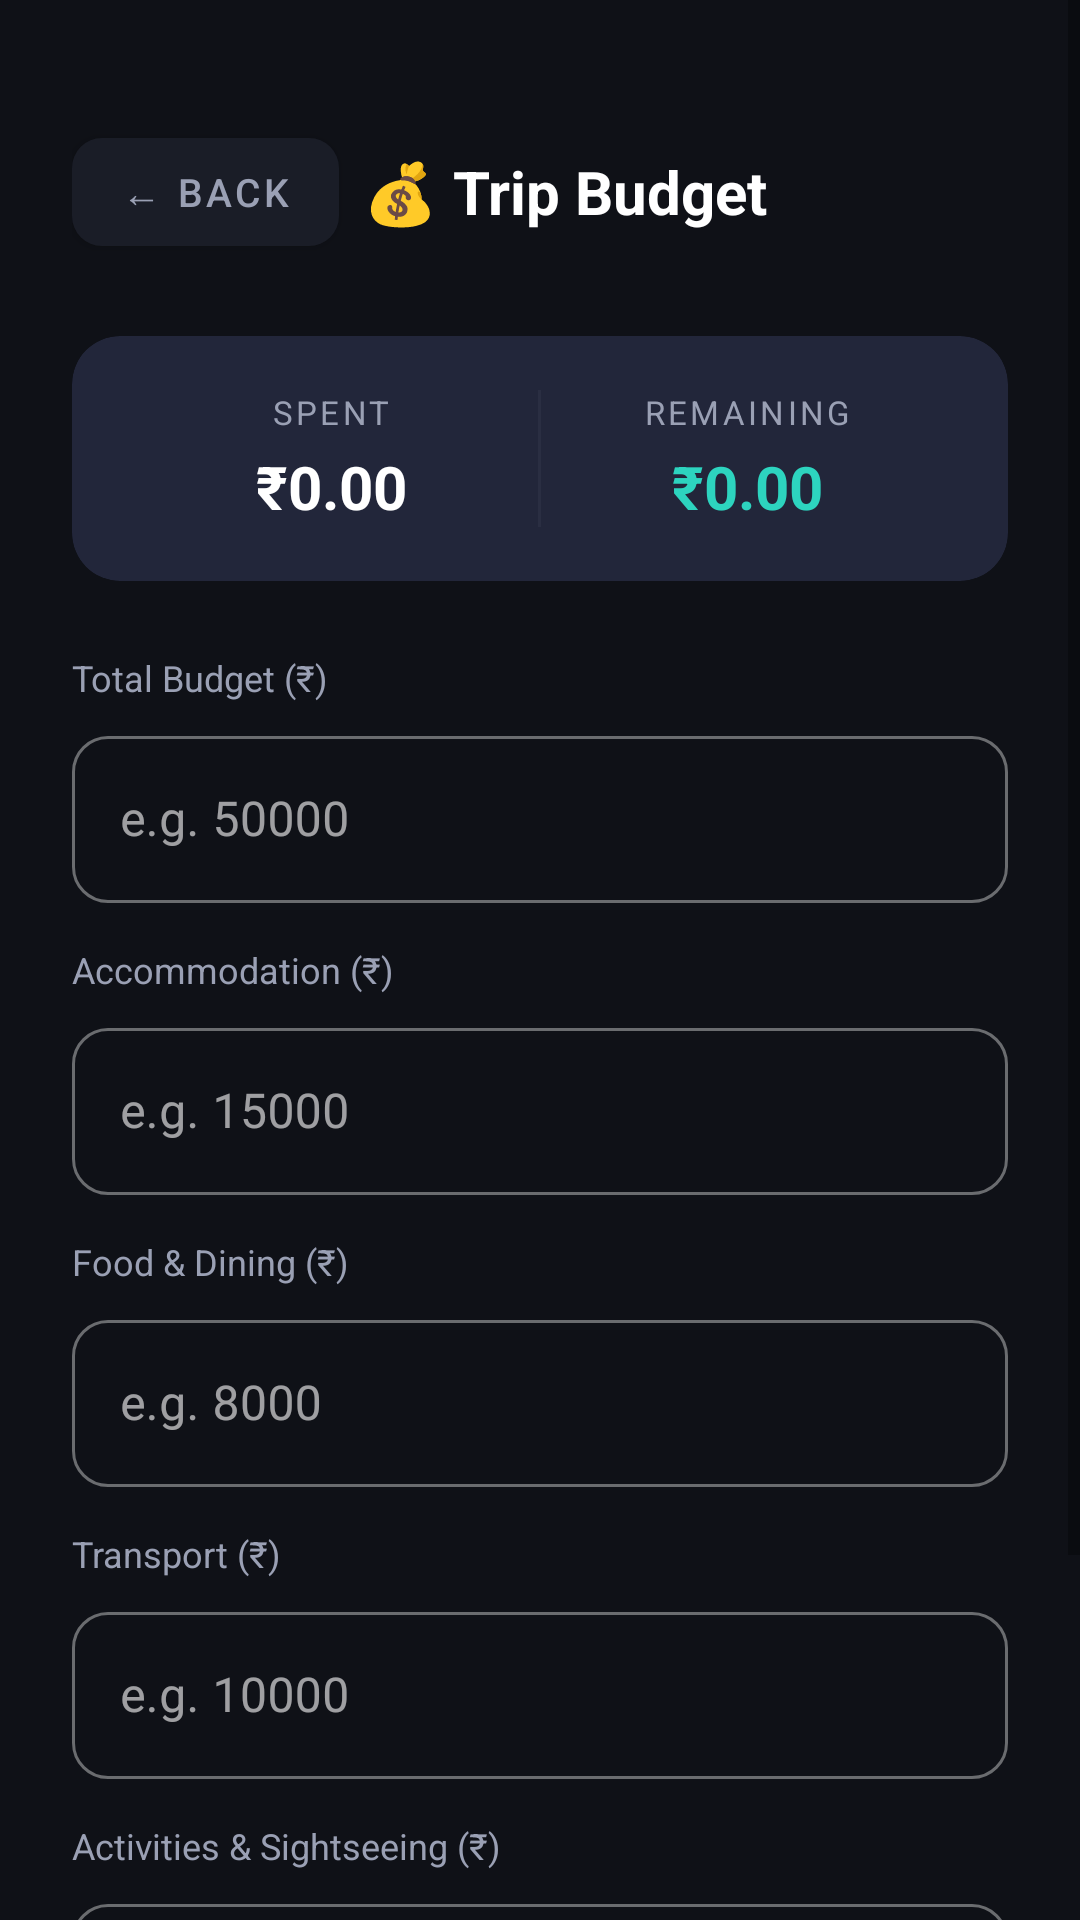

Layout XML and referenced resources for this Android screen:
<!-- AndroidManifest.xml: application theme Theme.TripPlanner -->
<!-- res/layout/activity_budget.xml -->
<?xml version="1.0" encoding="utf-8"?>
<ScrollView xmlns:android="http://schemas.android.com/apk/res/android"
    xmlns:app="http://schemas.android.com/apk/res-auto"
    android:layout_width="match_parent"
    android:layout_height="match_parent"
    android:background="@color/bg_dark"
    android:fillViewport="true">

    <LinearLayout
        android:layout_width="match_parent"
        android:layout_height="wrap_content"
        android:orientation="vertical"
        android:padding="24dp">

        
        <LinearLayout
            android:layout_width="match_parent"
            android:layout_height="wrap_content"
            android:orientation="horizontal"
            android:gravity="center_vertical"
            android:layout_marginTop="16dp"
            android:layout_marginBottom="24dp">

            <com.google.android.material.button.MaterialButton
                android:id="@+id/btnBack"
                android:layout_width="wrap_content"
                android:layout_height="wrap_content"
                android:text="← Back"
                android:textSize="13sp"
                app:backgroundTint="@color/surface_dark"
                app:cornerRadius="10dp"
                android:textColor="@color/text_secondary" />

            <TextView
                android:layout_width="0dp"
                android:layout_height="wrap_content"
                android:layout_weight="1"
                android:text="💰 Trip Budget"
                android:textColor="@color/text_primary"
                android:textSize="20sp"
                android:textStyle="bold"
                android:gravity="center" />

            <View android:layout_width="72dp" android:layout_height="1dp" />
        </LinearLayout>

        
        <androidx.cardview.widget.CardView
            android:layout_width="match_parent"
            android:layout_height="wrap_content"
            app:cardBackgroundColor="@color/card_dark"
            app:cardCornerRadius="16dp"
            app:cardElevation="0dp"
            android:layout_marginBottom="24dp">

            <LinearLayout
                android:layout_width="match_parent"
                android:layout_height="wrap_content"
                android:orientation="horizontal"
                android:padding="18dp">

                <LinearLayout
                    android:layout_width="0dp"
                    android:layout_height="wrap_content"
                    android:layout_weight="1"
                    android:orientation="vertical"
                    android:gravity="center">
                    <TextView
                        android:layout_width="wrap_content"
                        android:layout_height="wrap_content"
                        android:text="SPENT"
                        android:textColor="@color/text_secondary"
                        android:textSize="11sp"
                        android:letterSpacing="0.1" />
                    <TextView
                        android:id="@+id/tvSpent"
                        android:layout_width="wrap_content"
                        android:layout_height="wrap_content"
                        android:text="₹0.00"
                        android:textColor="@color/text_primary"
                        android:textSize="20sp"
                        android:textStyle="bold"
                        android:layout_marginTop="4dp" />
                </LinearLayout>

                <View
                    android:layout_width="1dp"
                    android:layout_height="match_parent"
                    android:background="@color/divider" />

                <LinearLayout
                    android:layout_width="0dp"
                    android:layout_height="wrap_content"
                    android:layout_weight="1"
                    android:orientation="vertical"
                    android:gravity="center">
                    <TextView
                        android:layout_width="wrap_content"
                        android:layout_height="wrap_content"
                        android:text="REMAINING"
                        android:textColor="@color/text_secondary"
                        android:textSize="11sp"
                        android:letterSpacing="0.1" />
                    <TextView
                        android:id="@+id/tvRemaining"
                        android:layout_width="wrap_content"
                        android:layout_height="wrap_content"
                        android:text="₹0.00"
                        android:textColor="@color/accent_teal"
                        android:textSize="20sp"
                        android:textStyle="bold"
                        android:layout_marginTop="4dp" />
                </LinearLayout>
            </LinearLayout>
        </androidx.cardview.widget.CardView>

        
        <TextView android:layout_width="wrap_content" android:layout_height="wrap_content"
            android:text="Total Budget (₹)" android:textColor="@color/text_secondary"
            android:textSize="12sp" android:layout_marginBottom="6dp" />
        <com.google.android.material.textfield.TextInputLayout
            android:layout_width="match_parent" android:layout_height="wrap_content"
            style="@style/Widget.MaterialComponents.TextInputLayout.OutlinedBox"
            app:boxCornerRadiusTopStart="12dp" app:boxCornerRadiusTopEnd="12dp"
            app:boxCornerRadiusBottomStart="12dp" app:boxCornerRadiusBottomEnd="12dp"
            android:layout_marginBottom="14dp">
            <com.google.android.material.textfield.TextInputEditText
                android:id="@+id/etTotalBudget" android:layout_width="match_parent"
                android:layout_height="wrap_content" android:inputType="numberDecimal"
                android:textColor="@color/text_primary" android:hint="e.g. 50000" />
        </com.google.android.material.textfield.TextInputLayout>

        <TextView android:layout_width="wrap_content" android:layout_height="wrap_content"
            android:text="Accommodation (₹)" android:textColor="@color/text_secondary"
            android:textSize="12sp" android:layout_marginBottom="6dp" />
        <com.google.android.material.textfield.TextInputLayout
            android:layout_width="match_parent" android:layout_height="wrap_content"
            style="@style/Widget.MaterialComponents.TextInputLayout.OutlinedBox"
            app:boxCornerRadiusTopStart="12dp" app:boxCornerRadiusTopEnd="12dp"
            app:boxCornerRadiusBottomStart="12dp" app:boxCornerRadiusBottomEnd="12dp"
            android:layout_marginBottom="14dp">
            <com.google.android.material.textfield.TextInputEditText
                android:id="@+id/etAccommodation" android:layout_width="match_parent"
                android:layout_height="wrap_content" android:inputType="numberDecimal"
                android:textColor="@color/text_primary" android:hint="e.g. 15000" />
        </com.google.android.material.textfield.TextInputLayout>

        <TextView android:layout_width="wrap_content" android:layout_height="wrap_content"
            android:text="Food &amp; Dining (₹)" android:textColor="@color/text_secondary"
            android:textSize="12sp" android:layout_marginBottom="6dp" />
        <com.google.android.material.textfield.TextInputLayout
            android:layout_width="match_parent" android:layout_height="wrap_content"
            style="@style/Widget.MaterialComponents.TextInputLayout.OutlinedBox"
            app:boxCornerRadiusTopStart="12dp" app:boxCornerRadiusTopEnd="12dp"
            app:boxCornerRadiusBottomStart="12dp" app:boxCornerRadiusBottomEnd="12dp"
            android:layout_marginBottom="14dp">
            <com.google.android.material.textfield.TextInputEditText
                android:id="@+id/etFood" android:layout_width="match_parent"
                android:layout_height="wrap_content" android:inputType="numberDecimal"
                android:textColor="@color/text_primary" android:hint="e.g. 8000" />
        </com.google.android.material.textfield.TextInputLayout>

        <TextView android:layout_width="wrap_content" android:layout_height="wrap_content"
            android:text="Transport (₹)" android:textColor="@color/text_secondary"
            android:textSize="12sp" android:layout_marginBottom="6dp" />
        <com.google.android.material.textfield.TextInputLayout
            android:layout_width="match_parent" android:layout_height="wrap_content"
            style="@style/Widget.MaterialComponents.TextInputLayout.OutlinedBox"
            app:boxCornerRadiusTopStart="12dp" app:boxCornerRadiusTopEnd="12dp"
            app:boxCornerRadiusBottomStart="12dp" app:boxCornerRadiusBottomEnd="12dp"
            android:layout_marginBottom="14dp">
            <com.google.android.material.textfield.TextInputEditText
                android:id="@+id/etTransport" android:layout_width="match_parent"
                android:layout_height="wrap_content" android:inputType="numberDecimal"
                android:textColor="@color/text_primary" android:hint="e.g. 10000" />
        </com.google.android.material.textfield.TextInputLayout>

        <TextView android:layout_width="wrap_content" android:layout_height="wrap_content"
            android:text="Activities &amp; Sightseeing (₹)" android:textColor="@color/text_secondary"
            android:textSize="12sp" android:layout_marginBottom="6dp" />
        <com.google.android.material.textfield.TextInputLayout
            android:layout_width="match_parent" android:layout_height="wrap_content"
            style="@style/Widget.MaterialComponents.TextInputLayout.OutlinedBox"
            app:boxCornerRadiusTopStart="12dp" app:boxCornerRadiusTopEnd="12dp"
            app:boxCornerRadiusBottomStart="12dp" app:boxCornerRadiusBottomEnd="12dp"
            android:layout_marginBottom="24dp">
            <com.google.android.material.textfield.TextInputEditText
                android:id="@+id/etActivities" android:layout_width="match_parent"
                android:layout_height="wrap_content" android:inputType="numberDecimal"
                android:textColor="@color/text_primary" android:hint="e.g. 5000" />
        </com.google.android.material.textfield.TextInputLayout>

        
        <LinearLayout
            android:layout_width="match_parent"
            android:layout_height="wrap_content"
            android:orientation="horizontal">

            <com.google.android.material.button.MaterialButton
                android:id="@+id/btnCalculate"
                android:layout_width="0dp"
                android:layout_height="52dp"
                android:layout_weight="1"
                android:layout_marginEnd="8dp"
                android:text="Calculate"
                android:textSize="14sp"
                android:textColor="@color/text_primary"
                app:backgroundTint="@color/surface_dark"
                app:strokeColor="@color/accent_blue"
                app:strokeWidth="1dp"
                app:cornerRadius="14dp" />

            <com.google.android.material.button.MaterialButton
                android:id="@+id/btnSave"
                android:layout_width="0dp"
                android:layout_height="52dp"
                android:layout_weight="1"
                android:layout_marginStart="8dp"
                android:text="Save Budget"
                android:textSize="14sp"
                android:textStyle="bold"
                android:textColor="@color/text_primary"
                app:backgroundTint="@color/accent_blue"
                app:cornerRadius="14dp" />
        </LinearLayout>

    </LinearLayout>
</ScrollView>
<!-- resources referenced by this layout -->
<resources>
  <color name="accent_blue">#4D8EFF</color>
  <color name="accent_teal">#2DD4BF</color>
  <color name="bg_dark">#0F1117</color>
  <color name="card_dark">#22263A</color>
  <color name="divider">#2A2E42</color>
  <color name="surface_dark">#1A1D27</color>
  <color name="text_primary">#FFFFFF</color>
  <color name="text_secondary">#9AA0B4</color>
  <style name="Theme.TripPlanner" parent="Theme.MaterialComponents.DayNight.NoActionBar">
          <item name="colorPrimary">@color/accent_blue</item>
          <item name="colorPrimaryVariant">@color/accent_teal</item>
          <item name="colorOnPrimary">@color/text_primary</item>
          <item name="colorSurface">@color/surface_dark</item>
          <item name="colorOnSurface">@color/text_primary</item>
          <item name="android:windowBackground">@color/bg_dark</item>
          <item name="android:statusBarColor">@color/bg_dark</item>
          <item name="android:navigationBarColor">@color/bg_dark</item>
          <item name="tabStyle">@style/CustomTabStyle</item>
      </style>
  <style name="CustomTabStyle" parent="Widget.MaterialComponents.TabLayout">
          <item name="tabTextColor">@color/text_secondary</item>
          <item name="tabSelectedTextColor">@color/accent_blue</item>
          <item name="tabIndicatorColor">@color/accent_blue</item>
          <item name="tabBackground">@color/surface_dark</item>
      </style>
</resources>
